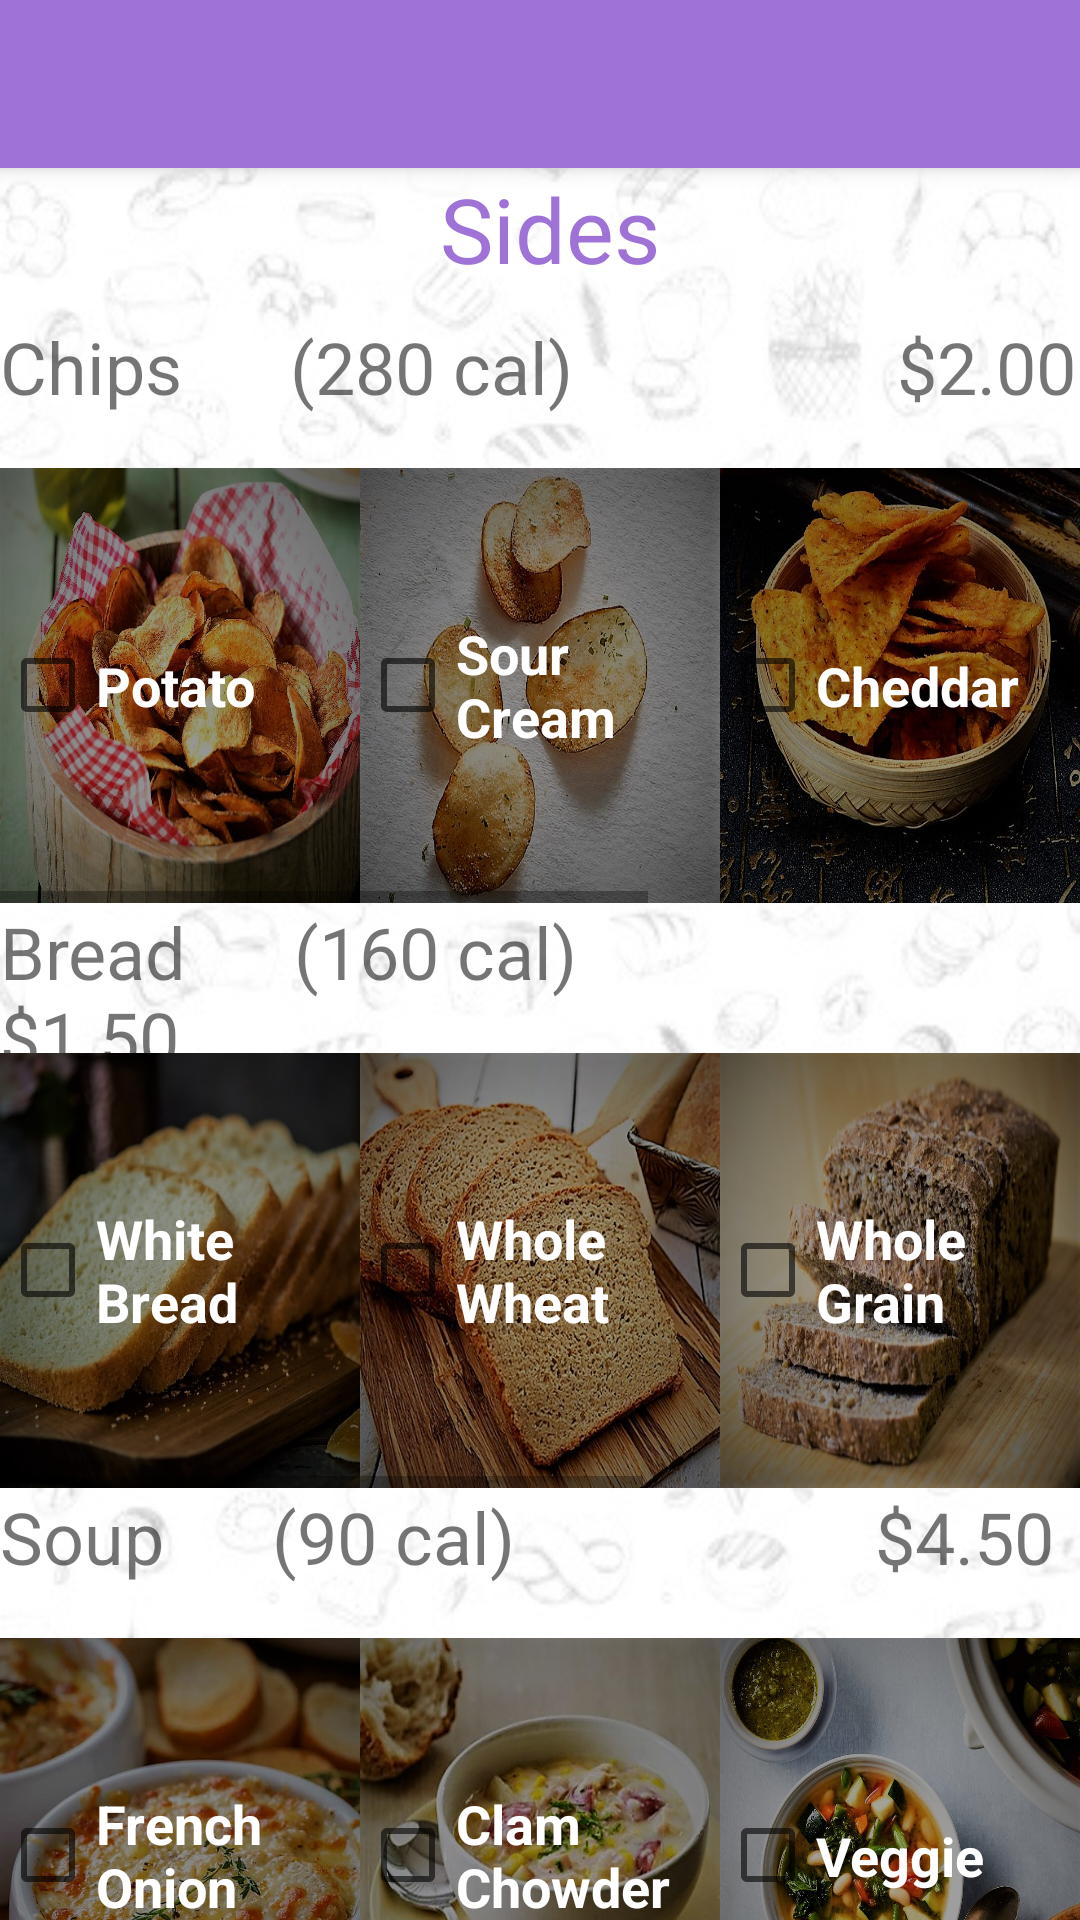

Layout XML and referenced resources for this Android screen:
<!-- AndroidManifest.xml: application theme AppTheme -->
<!-- res/layout/activity_sides.xml -->
<?xml version="1.0" encoding="utf-8"?>
<LinearLayout xmlns:android="http://schemas.android.com/apk/res/android"
    xmlns:app="http://schemas.android.com/apk/res-auto"
    xmlns:tools="http://schemas.android.com/tools"
    android:layout_width="match_parent"
    android:layout_height="match_parent"
    android:background="@drawable/background3"
    android:orientation="vertical"
    tools:context=".sides">
    <include
        android:id="@id/toolbar"
        layout="@layout/toolbar" />

    <TextView
        android:id="@+id/sidesTV"
        android:layout_width="match_parent"
        android:layout_height="50dp"
        android:text="                    Sides"
        android:textColor="@color/colorAccent"
        android:textSize="30sp"
        app:fontFamily="@font/coiny" />

    <TextView
        android:id="@+id/chipsTV"
        android:layout_width="match_parent"
        android:layout_height="50dp"
        android:text="Chips      (280 cal)                  $2.00"
        android:textSize="24sp"
        app:fontFamily="@font/coiny" />

    <HorizontalScrollView
        android:layout_width="match_parent"
        android:layout_height="145dp">

        <LinearLayout
            android:layout_width="wrap_content"
            android:layout_height="match_parent"
            android:orientation="horizontal">

            <CheckBox
                android:id="@+id/potatochipsButton"
                android:layout_width="120dp"
                android:layout_height="match_parent"
                android:layout_weight="1"
                android:background="@drawable/potatochips"
                android:text="Potato"
                android:textColor="@android:color/white"
                android:textSize="18sp"
                android:textStyle="bold" />

            <CheckBox
                android:id="@+id/sourcreamButton"
                android:layout_width="120dp"
                android:layout_height="match_parent"
                android:layout_weight="1"
                android:background="@drawable/sourcreamandonion"
                android:text="Sour Cream"
                android:textColor="@android:color/white"
                android:textSize="18sp"
                android:textStyle="bold" />

            <CheckBox
                android:id="@+id/cheddarButton"
                android:layout_width="120dp"
                android:layout_height="match_parent"
                android:layout_weight="1"
                android:background="@drawable/cheddarchips"
                android:text="Cheddar"
                android:textColor="@android:color/white"
                android:textSize="18sp"
                android:textStyle="bold" />

            <CheckBox
                android:id="@+id/bbqButton"
                android:layout_width="120dp"
                android:layout_height="match_parent"
                android:layout_weight="1"
                android:background="@drawable/bbqchips"
                android:text="BBQ"
                android:textColor="@android:color/white"
                android:textSize="18sp"
                android:textStyle="bold" />

            <CheckBox
                android:id="@+id/popcornButton"
                android:layout_width="120dp"
                android:layout_height="match_parent"
                android:layout_weight="1"
                android:background="@drawable/popcorn"
                android:text="Popcorn"
                android:textColor="@android:color/white"
                android:textSize="18sp"
                android:textStyle="bold" />
        </LinearLayout>
    </HorizontalScrollView>

    <TextView
        android:id="@+id/breadTV"
        android:layout_width="match_parent"
        android:layout_height="50dp"
        android:text="Bread      (160 cal)                  $1.50"
        android:textSize="24sp"
        app:fontFamily="@font/coiny" />

    <HorizontalScrollView
        android:layout_width="match_parent"
        android:layout_height="145dp">

        <LinearLayout
            android:layout_width="wrap_content"
            android:layout_height="match_parent"
            android:orientation="horizontal">

            <CheckBox
                android:id="@+id/whitebreadButton"
                android:layout_width="120dp"
                android:layout_height="match_parent"
                android:layout_weight="1"
                android:background="@drawable/whitebread"
                android:text="White Bread"
                android:textColor="@android:color/white"
                android:textSize="18sp"
                android:textStyle="bold" />

            <CheckBox
                android:id="@+id/wholewheatButton"
                android:layout_width="120dp"
                android:layout_height="match_parent"
                android:layout_weight="1"
                android:background="@drawable/wholewheat"
                android:text="Whole Wheat"
                android:textColor="@android:color/white"
                android:textSize="18sp"
                android:textStyle="bold" />

            <CheckBox
                android:id="@+id/wholegrainButton"
                android:layout_width="120dp"
                android:layout_height="match_parent"
                android:layout_weight="1"
                android:background="@drawable/wholegrain"
                android:text="Whole Grain"
                android:textColor="@android:color/white"
                android:textSize="18sp"
                android:textStyle="bold" />

            <CheckBox
                android:id="@+id/sourdoughButton"
                android:layout_width="125dp"
                android:layout_height="match_parent"
                android:layout_weight="1"
                android:background="@drawable/sourdough"
                android:text="Sourdough"
                android:textColor="@android:color/white"
                android:textSize="18sp"
                android:textStyle="bold" />

            <CheckBox
                android:id="@+id/pitaButton"
                android:layout_width="120dp"
                android:layout_height="match_parent"
                android:layout_weight="1"
                android:background="@drawable/pita"
                android:text="Pita"
                android:textColor="@android:color/white"
                android:textSize="18sp"
                android:textStyle="bold" />
        </LinearLayout>
    </HorizontalScrollView>

    <TextView
        android:id="@+id/SoupTV"
        android:layout_width="match_parent"
        android:layout_height="50dp"
        android:text="Soup      (90 cal)                    $4.50"
        android:textSize="24sp"
        app:fontFamily="@font/coiny" />

    <HorizontalScrollView
        android:layout_width="match_parent"
        android:layout_height="145dp">

        <LinearLayout
            android:layout_width="wrap_content"
            android:layout_height="match_parent"
            android:orientation="horizontal">

            <CheckBox
                android:id="@+id/frenchonionButton"
                android:layout_width="120dp"
                android:layout_height="match_parent"
                android:layout_weight="1"
                android:background="@drawable/frenchonionsoup"
                android:text="French Onion"
                android:textColor="@android:color/white"
                android:textSize="18sp"
                android:textStyle="bold" />

            <CheckBox
                android:id="@+id/clamchowderButton"
                android:layout_width="120dp"
                android:layout_height="match_parent"
                android:layout_weight="1"
                android:background="@drawable/clamchowder"
                android:text="Clam Chowder"
                android:textColor="@android:color/white"
                android:textSize="18sp"
                android:textStyle="bold" />

            <CheckBox
                android:id="@+id/veggieButton"
                android:layout_width="120dp"
                android:layout_height="match_parent"
                android:layout_weight="1"
                android:background="@drawable/veggiesoup"
                android:text="Veggie"
                android:textColor="@android:color/white"
                android:textSize="18sp"
                android:textStyle="bold" />

            <CheckBox
                android:id="@+id/chickennoodleButton"
                android:layout_width="125dp"
                android:layout_height="match_parent"
                android:layout_weight="1"
                android:background="@drawable/chickennoodle"
                android:text="Chicken Noodle"
                android:textColor="@android:color/white"
                android:textSize="18sp"
                android:textStyle="bold" />

        </LinearLayout>
    </HorizontalScrollView>

    <Button
        android:id="@+id/addSidesButton"
        style="@style/Widget.AppCompat.Button.Borderless.Colored"
        android:layout_width="match_parent"
        android:layout_height="match_parent"
        android:text="Add Item(s)"
        android:textSize="18sp"
        android:textStyle="bold" />

</LinearLayout>
<!-- res/layout/toolbar.xml (included above) -->
<?xml version="1.0" encoding="utf-8"?>
<android.support.v7.widget.Toolbar xmlns:android="http://schemas.android.com/apk/res/android"
    xmlns:app="http://schemas.android.com/apk/res-auto"
    android:id="@+id/toolbar"
    android:layout_width="match_parent"
    android:layout_height="wrap_content"
    android:background="@color/colorAccent"
    android:elevation="4dp"
    android:theme="@style/ThemeOverlay.AppCompat.Dark.ActionBar"
    app:popupTheme="@style/ThemeOverlay.AppCompat.Light"></android.support.v7.widget.Toolbar>
<!-- resources referenced by this layout -->
<resources>
  <color name="colorAccent">#9F72D7</color>
  <!-- drawable background3: jpg bitmap (drawable, 39680 bytes) -->
  <!-- drawable bbqchips: jpg bitmap (drawable, 759070 bytes) -->
  <!-- drawable cheddarchips: jpg bitmap (drawable, 164172 bytes) -->
  <!-- drawable chickennoodle: jpg bitmap (drawable, 255489 bytes) -->
  <!-- drawable clamchowder: jpg bitmap (drawable, 56079 bytes) -->
  <!-- drawable frenchonionsoup: jpg bitmap (drawable, 111022 bytes) -->
  <!-- drawable pita: jpg bitmap (drawable, 77507 bytes) -->
  <!-- drawable popcorn: jpg bitmap (drawable, 98054 bytes) -->
  <!-- drawable potatochips: jpg bitmap (drawable, 246192 bytes) -->
  <!-- drawable sourcreamandonion: jpg bitmap (drawable, 121252 bytes) -->
  <!-- drawable sourdough: jpg bitmap (drawable, 97520 bytes) -->
  <!-- drawable veggiesoup: jpg bitmap (drawable, 211004 bytes) -->
  <!-- drawable whitebread: jpg bitmap (drawable, 73440 bytes) -->
  <!-- drawable wholegrain: jpg bitmap (drawable, 117851 bytes) -->
  <!-- drawable wholewheat: jpg bitmap (drawable, 120058 bytes) -->
  <style name="AppTheme" parent="Theme.AppCompat.Light.NoActionBar">
          
          <item name="colorPrimary">@color/colorAccent</item>
          <item name="colorPrimaryDark">@color/colorAccent</item>
          <item name="colorAccent">@color/colorAccent</item>
      </style>
</resources>
